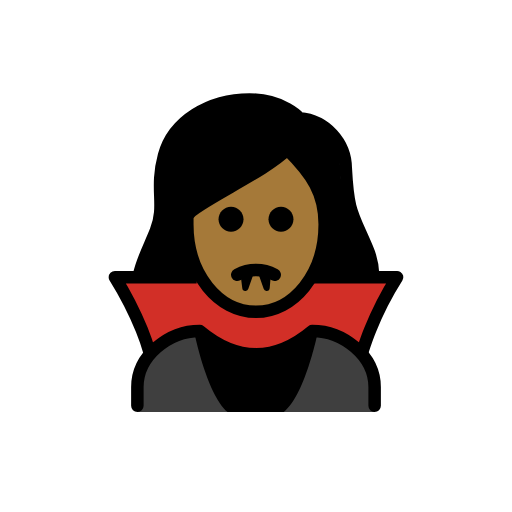
t = 0.00 s
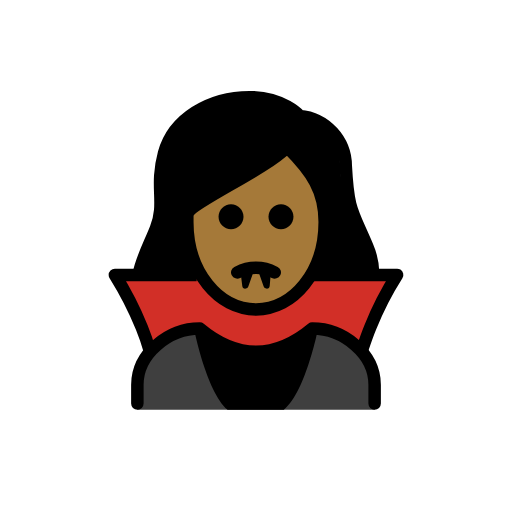
t = 0.48 s
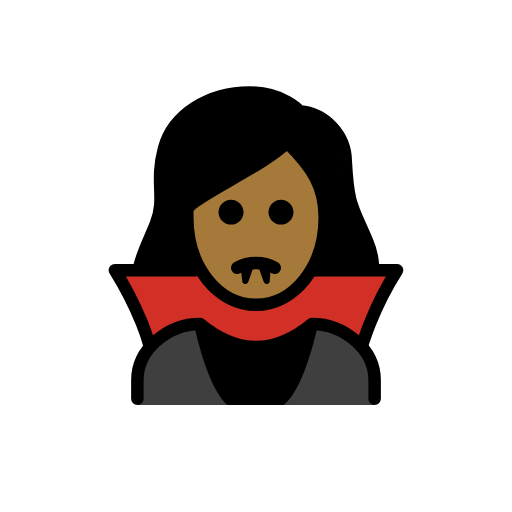
t = 1.43 s
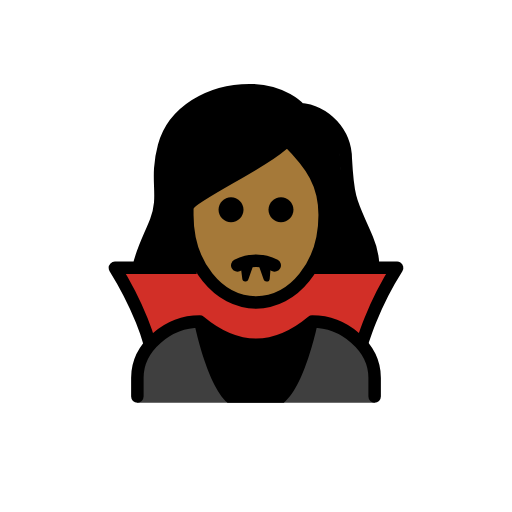
t = 1.90 s
t = 2.38 s: frame unchanged from t = 1.43 s, image omitted
t = 3.33 s: frame unchanged from t = 0.48 s, image omitted

The animated SVG that drew these frames (rendered in a browser with its animation timeline set to each time). Animation: 1 SMIL element (animateTransform=1); one cycle of 3.80 s, repeats indefinitely.

<?xml version='1.0' encoding='utf-8'?>
<svg xmlns="http://www.w3.org/2000/svg" id="emoji" viewBox="-5 -5 82 82" version="1.1" width="200" height="200" role="img">
  <title>OpenMoji: woman vampire: medium-dark skin tone</title><g><g id="hair">
    <path fill="#000000" d="M17.6583,47.37c1.1226,1.0189,2.3391,1.9294,3.6331,2.7193c1.5566-1.1839,3.4138-1.908,5.361-2.09 c6.209,5.0127,12.4951,5.0127,18.7,0c1.5145,0.1121,2.9697,0.6354,4.2087,1.5136c1.0534-0.6931,2.0475-1.4724,2.972-2.33 c1.1884-0.7148,3.125-8.2822,0.3916-13.0254c-0.4386-0.8534-0.8251-1.7326-1.1573-2.6328C50.295,28.2544,49.7442,27.0312,49.419,21 c0.0273-3.6929-3.794-6.7842-7.4746-7.0928c-0.266-0.0182-0.5139-0.1418-0.6885-0.3433c-0.0928-0.1-2.4082-2.6547-7.2432-2.6547 c-6.2,0-11.4413,3.3818-12.743,8.226c-0.534,2.0122-0.7248,4.1001-0.5645,6.1758c0.2039,2.019-0.0563,4.0578-0.7607,5.9609 c-0.2481,0.7561-0.6269,1.4629-1.1192,2.0881C15.0528,37.78,17.8506,47.6626,17.6583,47.37z" />
  </g>
  <g id="skin">
    <path fill="#a57939" d="M25,30.9341c0,8,5,14,11,14s11-6,11-14c0-5-2-8-6-12c-4,4-16,9-16,11L25,30.9341z" />
  </g>
  <g id="color">
    <path fill="#D22F27" d="M35.65,45.1c-3.4-0.1-8.6-5.7-8.6-5.7h-13.6c1.5916,2.7161,3.0272,5.5207,4.3,8.4 c1.281,3.1916,2.2196,6.5102,2.8,9.9h30.9c0.5804-3.3898,1.519-6.7084,2.8-9.9c1.2728-2.8793,2.7084-5.6839,4.3-8.4h-13.9 C44.75,39.4,39.15,45.1,35.65,45.1z" />
    <path fill="#3F3F3F" d="M17,61v-3.8c0-5,5-9,10-9c6,5,12,5,18,0c5,0,10,4,10,9V61H17z" />
    <path d="M31.45,61h9c3.6-2.9,5.6-13.5,5.6-13.5c-5.7672,5-14.3328,5-20.1,0C25.95,47.4,27.95,58,31.45,61z" />
  </g>
  <g id="line">
    <path fill="none" stroke="#000000" stroke-linejoin="round" stroke-width="2" d="M25,30.9341c0,8,5,14,11,14s11-6,11-14 c0-5-2-8-6-12c-4,4-16,9-16,11L25,30.9341z" />
    <path fill="none" stroke="#000000" stroke-linecap="round" stroke-linejoin="round" stroke-width="2" d="M17.2483,39.1383 c0.4948-2.4807,1.7853-4.7854,2.7268-7.2042c1.6357-4.2-0.209-6.4512,1.291-12.0342c1.4795-5.5,7.2773-8.9658,13.709-8.9658 c5.4,0,8,3,8,3c4.169,0.374,7.373,3.8515,7.4052,8.0371c0.3867,7.18,1.0244,7.1523,3.4287,12.8222 c0.5667,1.3101,0.8863,2.7137,0.9427,4.14" />
    <path fill="none" stroke="#000000" stroke-linejoin="round" stroke-width="2" d="M26.5,39.4H13.4 c1.6694,2.6727,3.1079,5.4829,4.3,8.4c0.5072,1.2402,0.9413,2.509,1.3,3.8" />
    <path fill="none" stroke="#000000" stroke-linejoin="round" stroke-width="2" d="M53,51.4c0.4-1.2,0.8-2.4,1.3-3.6 c1.1713-2.9266,2.6108-5.7385,4.3-8.4H44.7" />
    <path d="M42,30.1c0,1.1046-0.8954,2-2,2s-2-0.8954-2-2s0.8954-2,2-2C41.1032,28.1032,41.9968,28.9968,42,30.1" />
    <path d="M34,30.1c0,1.1046-0.8954,2-2,2c-1.1046,0-2-0.8954-2-2s0.8954-2,2-2C33.1032,28.1032,33.9968,28.9968,34,30.1" />
    <path fill="none" stroke="#000000" stroke-linecap="round" stroke-linejoin="round" stroke-width="2" d="M33,39 c1.875-1,4.125-1,6,0" />
    <path fill="none" stroke="#000000" stroke-linecap="round" stroke-linejoin="round" d="M38,38.5 c0.2408,0.0816,0.4748,0.1819,0.7,0.3" />
    <path fill="none" stroke="#000000" stroke-linecap="round" stroke-linejoin="round" stroke-width="2" d="M17,60v-3c0-5,5-9,10-9 c6,5,12,5,18,0c5,0,10,4,10,9v3" />
    <polygon stroke="#000000" stroke-linecap="round" stroke-linejoin="round" points="34,38.7 34.3,41.1 35.1,38.8 35,38.7" />
    <polygon stroke="#000000" stroke-linecap="round" stroke-linejoin="round" points="37.9,38.7 37.7,41.1 36.9,38.8 36.8,38.7" />
  </g>
<animateTransform attributeName="transform" type="translate" values="0 0;0 -1.5;0 0" dur="3.8s" repeatCount="indefinite" /></g></svg>
